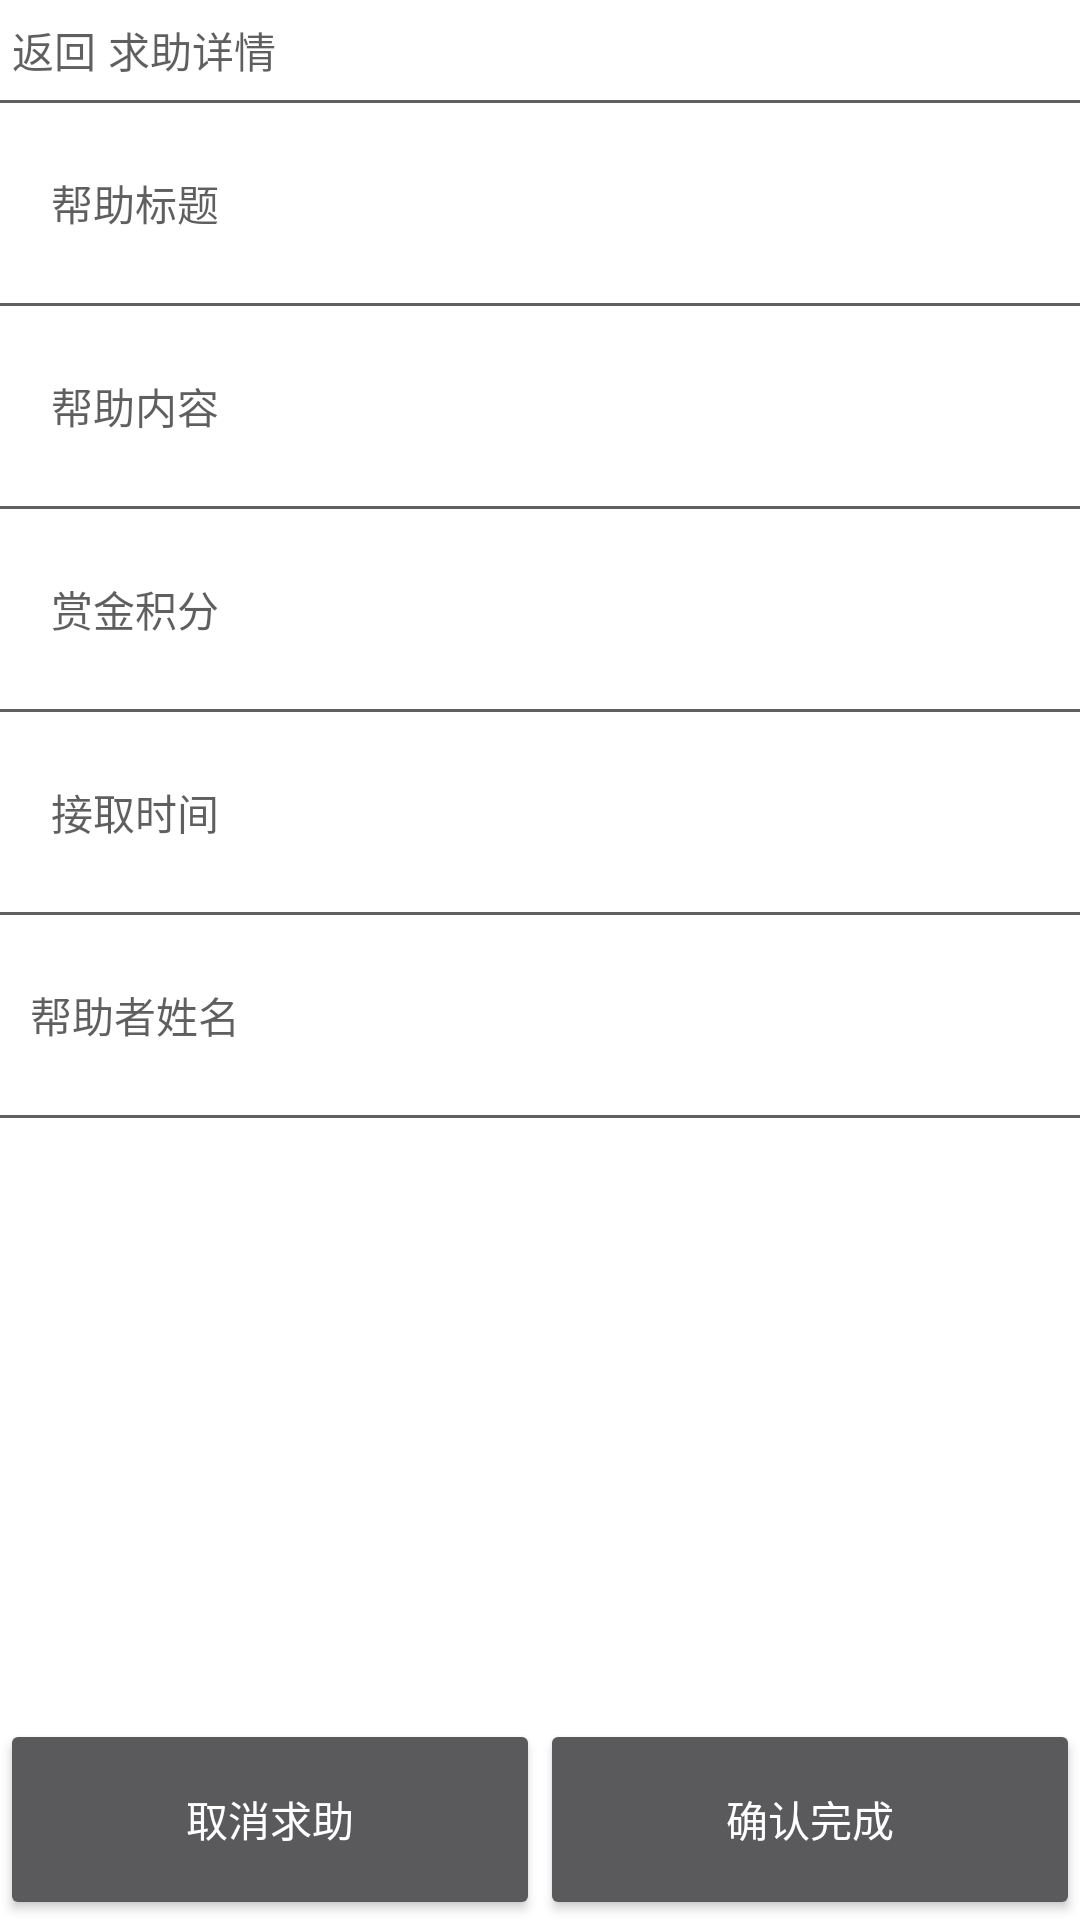

Here is an Android app screen rendered from its layout file. Give the layout XML and the strings, colors and styles it references.
<!-- AndroidManifest.xml: application theme AppTheme -->
<!-- res/layout/order_help_my.xml -->
<?xml version="1.0" encoding="utf-8"?>
<LinearLayout xmlns:android="http://schemas.android.com/apk/res/android"
    android:orientation="vertical" android:layout_width="match_parent"
    android:layout_height="match_parent"
    android:background="@color/white">
    <LinearLayout
        android:orientation="horizontal"
        android:layout_width="match_parent"
        android:layout_height="0dp"
        android:layout_weight="1">
        <Button
            android:id="@+id/orderhelp_my_back"
            android:text="返回"
            android:textColor="@color/black"
            android:background="#00000000"
            android:layout_weight="1"
            android:layout_width="0dp"
            android:layout_height="match_parent" />
        <TextView
            android:textColor="@color/black"
            android:text="求助详情"
            android:gravity="center_vertical"
            android:layout_weight="9"
            android:layout_width="0dp"
            android:layout_height="match_parent" />
    </LinearLayout>
    <TextView
        android:background="@color/black"
        android:layout_width="match_parent"
        android:layout_height="1dp" />


    <LinearLayout
        android:layout_weight="2"
        android:layout_width="match_parent"
        android:layout_height="0dp">

        <TextView
            android:layout_width="0dp"
            android:layout_height="match_parent"
            android:layout_weight="2"
            android:gravity="center"
            android:text="帮助标题"
            android:textColor="@color/black" />

        <TextView
            android:gravity="center"
            android:textColor="@color/black"
            android:id="@+id/orderhelp_my_title"
            android:layout_weight="6"
            android:layout_width="0dp"
            android:layout_height="match_parent" />
    </LinearLayout>
    <TextView
        android:background="@color/black"
        android:layout_width="match_parent"
        android:layout_height="1dp" />
    <LinearLayout
        android:layout_weight="2"
        android:layout_width="match_parent"
        android:layout_height="0dp">
        <TextView
            android:text="帮助内容"
            android:textColor="@color/black"
            android:gravity="center"
            android:layout_weight="2"
            android:layout_width="0dp"
            android:layout_height="match_parent" />
        <TextView
            android:gravity="center"
            android:textColor="@color/black"
            android:id="@+id/orderhelp_my_content"
            android:layout_weight="6"
            android:layout_width="0dp"
            android:layout_height="match_parent" />
    </LinearLayout>
    <TextView
        android:background="@color/black"
        android:layout_width="match_parent"
        android:layout_height="1dp" />

    <LinearLayout
        android:layout_weight="2"
        android:layout_width="match_parent"
        android:layout_height="0dp">
        <TextView
            android:text="赏金积分"
            android:textColor="@color/black"
            android:gravity="center"
            android:layout_weight="2"
            android:layout_width="0dp"
            android:layout_height="match_parent" />
        <TextView
            android:gravity="center"
            android:textColor="@color/black"
            android:id="@+id/orderhelp_my_piont"
            android:layout_weight="6"
            android:layout_width="0dp"
            android:layout_height="match_parent" />
    </LinearLayout>
    <TextView
        android:background="@color/black"
        android:layout_width="match_parent"
        android:layout_height="1dp" />
    <LinearLayout
        android:layout_weight="2"
        android:layout_width="match_parent"
        android:layout_height="0dp">
        <TextView
            android:text="接取时间"
            android:textColor="@color/black"
            android:gravity="center"
            android:layout_weight="2"
            android:layout_width="0dp"
            android:layout_height="match_parent" />
        <TextView
            android:gravity="center"
            android:textColor="@color/black"
            android:id="@+id/orderhelp_my_time"
            android:layout_weight="6"
            android:layout_width="0dp"
            android:layout_height="match_parent" />
    </LinearLayout>
    <TextView
        android:background="@color/black"
        android:layout_width="match_parent"
        android:layout_height="1dp" />
    <LinearLayout
        android:layout_weight="2"
        android:layout_width="match_parent"
        android:layout_height="0dp">
        <TextView
            android:text="帮助者姓名"
            android:textColor="@color/black"
            android:gravity="center"
            android:layout_weight="2"
            android:layout_width="0dp"
            android:layout_height="match_parent" />
        <TextView
            android:gravity="center"
            android:textColor="@color/black"
            android:id="@+id/orderhelp_my_name"
            android:layout_weight="6"
            android:layout_width="0dp"
            android:layout_height="match_parent" />
    </LinearLayout>
    <TextView
        android:background="@color/black"
        android:layout_width="match_parent"
        android:layout_height="1dp" />
    <LinearLayout
        android:layout_weight="6"
        android:layout_width="match_parent"
        android:layout_height="0dp">
    </LinearLayout>
    <LinearLayout
        android:orientation="horizontal"
        android:layout_weight="2"
        android:layout_width="match_parent"
        android:layout_height="0dp">
        <Button
            android:id="@+id/quxiao_help"
            android:text="取消求助"
            android:layout_weight="1"
            android:layout_width="0dp"
            android:layout_height="match_parent" />
        <Button
            android:id="@+id/queren_help"
            android:text="确认完成"
            android:layout_weight="1"
            android:layout_width="0dp"
            android:layout_height="match_parent" />
    </LinearLayout>
</LinearLayout>
<!-- resources referenced by this layout -->
<resources>
  <color name="black">#A0000000</color>
  <color name="white">#ffffff</color>
  <style name="AppTheme" parent="Theme.AppCompat.NoActionBar">
          
          <item name="colorPrimary">@color/colorPrimary</item>
          <item name="colorPrimaryDark">@color/colorPrimaryDark</item>
          <item name="colorAccent">@color/colorAccent</item>
      </style>
  <color name="colorPrimary">#3F51B5</color>
  <color name="colorPrimaryDark">#303F9F</color>
  <color name="colorAccent">#FF4081</color>
</resources>
